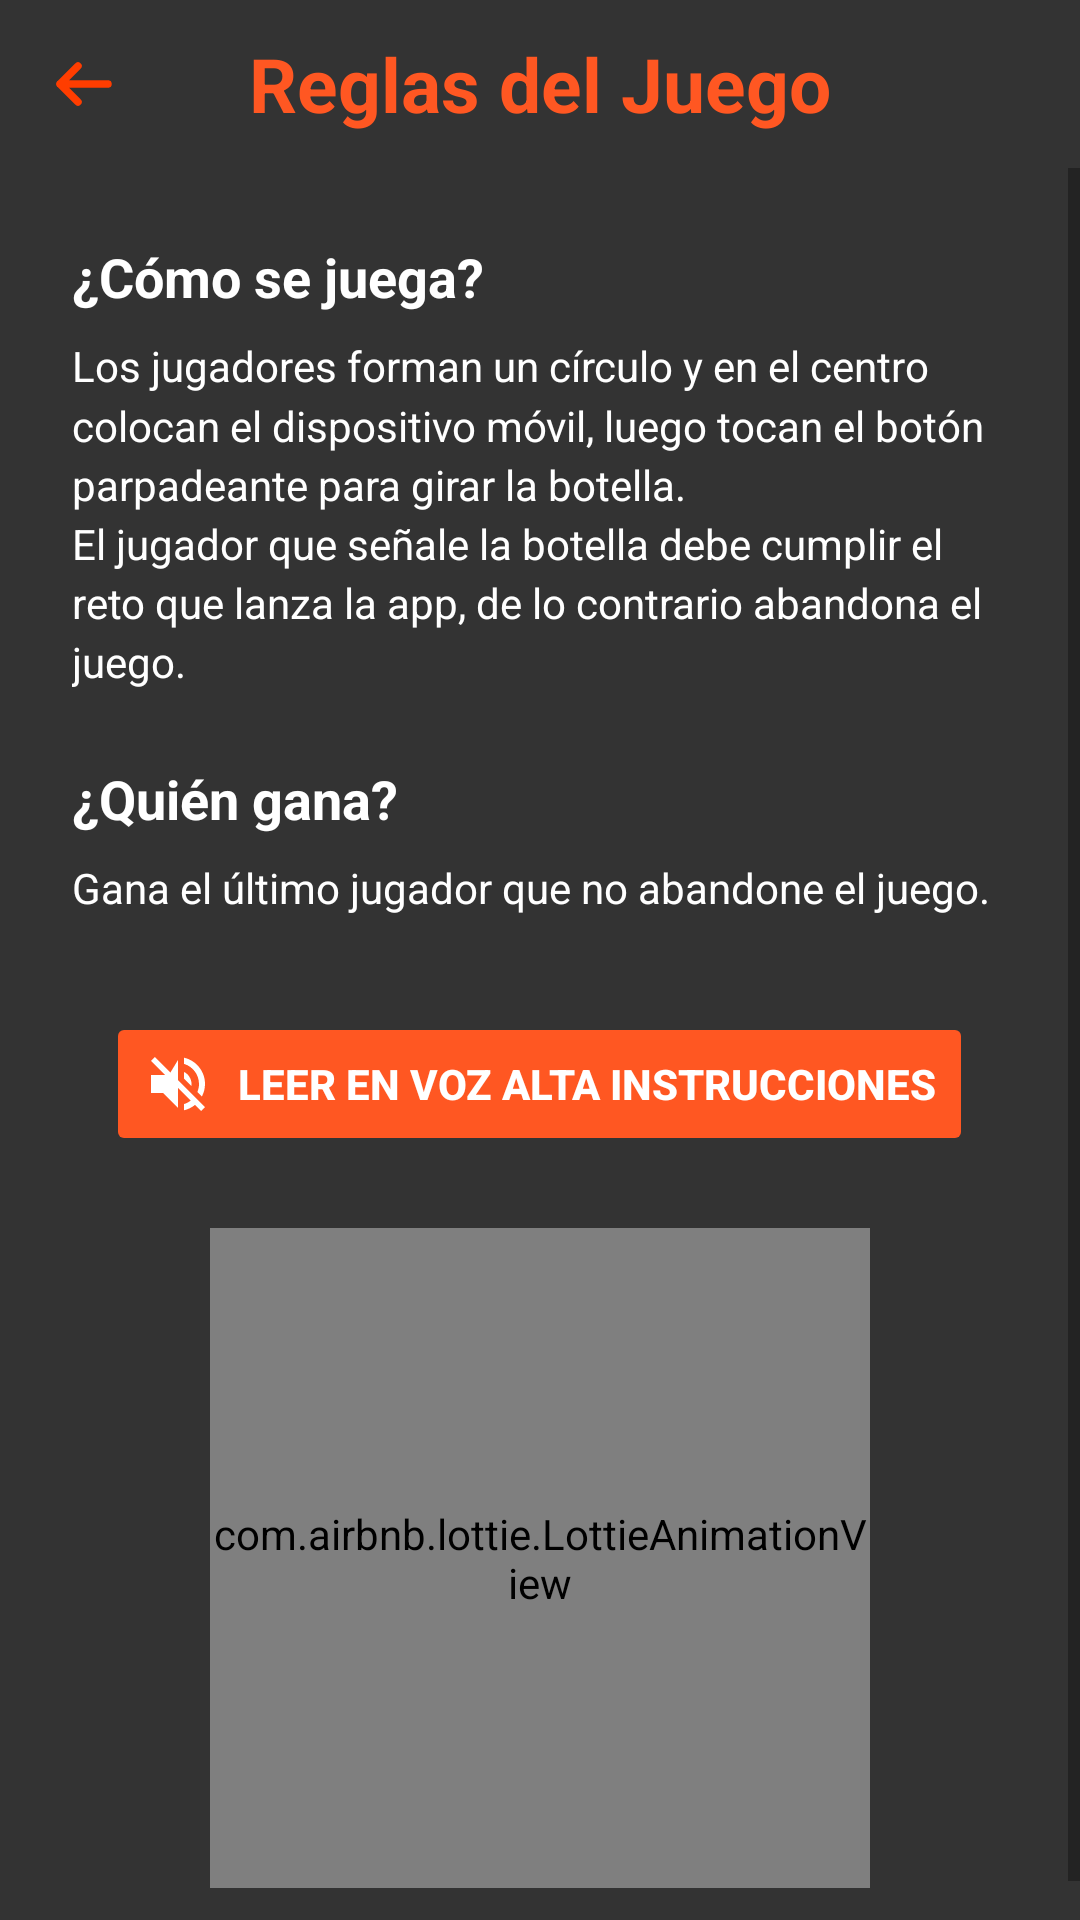

Android layout source for this screen:
<!-- AndroidManifest.xml: application theme Theme.PicoBotella -->
<!-- res/layout/fragment_instructions.xml -->
<?xml version="1.0" encoding="utf-8"?>
<layout xmlns:android="http://schemas.android.com/apk/res/android"
    xmlns:app="http://schemas.android.com/apk/res-auto"
    xmlns:tools="http://schemas.android.com/tools">
    

    
    <LinearLayout
        android:layout_width="match_parent"
        android:layout_height="match_parent"
        android:orientation="vertical"
        android:background="#333333"
        tools:context=".view.fragment.InstructionsFragment">

        
        <androidx.appcompat.widget.Toolbar
            android:id="@+id/toolbarRules"
            android:layout_width="match_parent"
            android:layout_height="?attr/actionBarSize"
            app:navigationIcon="@drawable/ic_arrow_back">

            <TextView
                android:layout_width="wrap_content"
                android:layout_height="wrap_content"
                android:layout_gravity="center"
                android:text="@string/rules_toolbar_title"
                android:textColor="#FF5722"
                android:textSize="25sp"
                android:textStyle="bold" />
        </androidx.appcompat.widget.Toolbar>

        <ScrollView
            android:layout_width="match_parent"
            android:layout_height="match_parent"
            android:fillViewport="true">

            <LinearLayout
                android:layout_width="match_parent"
                android:layout_height="wrap_content"
                android:orientation="vertical"
                android:padding="24dp">

                
                <TextView
                    android:layout_width="match_parent"
                    android:layout_height="wrap_content"
                    android:text="@string/rules_title_how_to_play"
                    android:textColor="#FFFFFF"
                    android:textSize="18sp"
                    android:textStyle="bold"
                    android:layout_marginBottom="8dp" />

                <TextView
                    android:layout_width="match_parent"
                    android:layout_height="wrap_content"
                    android:text="@string/rules_desc_how_to_play"
                    android:textColor="#FFFFFF"
                    android:textSize="14sp"
                    android:lineSpacingMultiplier="1.2"
                    android:layout_marginBottom="24dp" />

                
                <TextView
                    android:layout_width="match_parent"
                    android:layout_height="wrap_content"
                    android:text="@string/rules_title_who_wins"
                    android:textColor="#FFFFFF"
                    android:textSize="18sp"
                    android:textStyle="bold"
                    android:layout_marginBottom="8dp" />

                <TextView
                    android:layout_width="match_parent"
                    android:layout_height="wrap_content"
                    android:text="@string/rules_desc_who_wins"
                    android:textColor="#FFFFFF"
                    android:textSize="14sp"
                    android:layout_marginBottom="32dp" />

                
                <Button
                    android:id="@+id/btnSpeakInstructions"
                    android:layout_width="wrap_content"
                    android:layout_height="wrap_content"
                    android:layout_gravity="center_horizontal"
                    android:layout_marginBottom="24dp"
                    android:backgroundTint="#FF5722"
                    android:text="Leer en voz alta instrucciones"
                    android:textColor="@android:color/white"
                    android:textStyle="bold"
                    android:drawableStart="@drawable/ic_audio_off"
                    android:drawablePadding="8dp"
                    android:drawableTint="@android:color/white"
                    android:enabled="false" />

                
                <com.airbnb.lottie.LottieAnimationView
                    android:id="@+id/animationVictory"
                    android:layout_width="220dp"
                    android:layout_height="220dp"
                    android:layout_gravity="center_horizontal"
                    app:lottie_rawRes="@raw/anim_victory"
                    app:lottie_autoPlay="true"
                    app:lottie_loop="true"
                    tools:src="@drawable/ic_star" />
            </LinearLayout>
        </ScrollView>
    </LinearLayout>
</layout>
<!-- resources referenced by this layout -->
<resources>
  <!-- drawable ic_arrow_back (drawable) -->
  <?xml version="1.0" encoding="utf-8"?>
  <vector xmlns:android="http://schemas.android.com/apk/res/android"
      android:width="24dp"
      android:height="24dp"
      android:viewportWidth="24"
      android:viewportHeight="24">
  
      <path
          android:strokeColor="#FF3D00"
          android:strokeWidth="2.5"
          android:strokeLineCap="round"
          android:strokeLineJoin="round"
          android:pathData="M20,12H4M4,12l6,-6M4,12l6,6" />
  </vector>
  <!-- drawable ic_audio_off (drawable) -->
  <?xml version="1.0" encoding="utf-8"?>
  <vector xmlns:android="http://schemas.android.com/apk/res/android"
      android:width="24dp"
      android:height="24dp"
      android:viewportWidth="24"
      android:viewportHeight="24">
      <path
          android:fillColor="#FF3D00"
          android:pathData="M16.5,12c0,-1.77 -1.02,-3.29 -2.5,-4.03v2.21l2.45,2.45c0.03,-0.2 0.05,-0.41 0.05,-0.63zM19,12c0,0.94 -0.2,1.82 -0.54,2.64l1.51,1.51C20.63,14.91 21,13.5 21,12c0,-4.28 -2.99,-7.86 -7,-8.77v2.06c2.89,0.86 5,3.54 5,6.71zM4.27,3L3,4.27 7.73,9H3v6h4l5,5v-6.73l4.25,4.25c-0.67,0.52 -1.42,0.93 -2.25,1.18v2.06c1.38,-0.31 2.63,-0.95 3.69,-1.81L19.73,21 21,19.73l-9,-9L4.27,3zM12,4L9.19,8.63 12,11.46V4z" />
  </vector>
  <!-- drawable ic_star (drawable) -->
  <?xml version="1.0" encoding="utf-8"?>
  <vector xmlns:android="http://schemas.android.com/apk/res/android"
      android:width="24dp"
      android:height="24dp"
      android:viewportWidth="24"
      android:viewportHeight="24">
      <path
          android:fillColor="#FF3D00"
          android:pathData="M12,17.27L18.18,21l-1.64,-7.03L22,9.24l-7.19,-0.61L12,2 9.19,8.63 2,9.24l5.46,4.73L5.82,21zM12,15.4l-3.76,2.27 1,-4.28 -3.32,-2.88 4.38,-0.38L12,6.1l1.71,4.04 4.38,0.38 -3.32,2.88 1,4.28z"/>
  </vector>
  <string name="rules_desc_how_to_play">Los jugadores forman un círculo y en el centro colocan el dispositivo móvil, luego tocan el botón parpadeante para girar la botella. \nEl jugador que señale la botella debe cumplir el reto que lanza la app, de lo contrario abandona el juego.</string>
  <string name="rules_desc_who_wins">Gana el último jugador que no abandone el juego.</string>
  <string name="rules_title_how_to_play">¿Cómo se juega?</string>
  <string name="rules_title_who_wins">¿Quién gana?</string>
  <string name="rules_toolbar_title">Reglas del Juego</string>
  <style name="Theme.PicoBotella" parent="Theme.MaterialComponents.Light.NoActionBar">
          <item name="android:windowBackground">@color/black</item>
          <item name="android:statusBarColor">@color/black</item>
          <item name="android:navigationBarColor">@color/black</item>
      </style>
  <color name="black">#FF000000</color>
</resources>
